pico-8 play session: hold ← + tap ❎, after a click and taps of 🅾, ❎, 🅾+❎, 🅾 in the second before t = 0

[t = 1 s] hold ← ~1s, tap ❎ ~2×
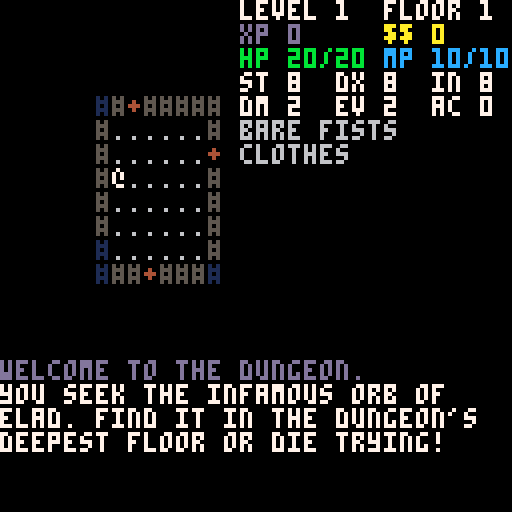

pico-8 cartridge
version 18
__lua__
--init
function _init()
 dirx={-1,1,0,0}
 diry={0,0,-1,1}
 start_game()
 music(0,2000)
end

function start_game()
 gameover=false
 g_t=0
 b_t=0
 debug={}
 ents={}

 player=make_ent(1,32,32)
 player.floor=1
 player.level=1
 player.vis_dist=7
 player.items={}
 player.weapon={}
 player.armor={}

 items={}
 lmap=make_lmap()
 
 messages={}
 post_msg("welcome to the dungeon.",13)
 post_msg("you seek the infamous orb of")
 post_msg("elad. find it in the dungeon's")
 post_msg("deepest floor or die trying!")

 menus={}
 menu(8,7,15,5,"",{"inventory","map"},1)
 do_menus=false
 select=1

 showmap=false
-- showdistmap=false

 cursx,cursy=7,7
 showcurs=false

 _upd=update_startmenu
 _drw=draw_startmenu
end

-->8
--update
function _update()
 g_t+=1
 if g_t>20 then
  b_t+=1
  g_t=0
 end
-- debug[1]=player.x..","..player.y
 _upd()
 if gameover then
  _upd=start_over
 end
end

function update_manual()
 for j=0,5 do
  if btnp(j) then
   select+=1
  end
 end
 if select>#manual then
  select=1
  _upd=update_startmenu
  _drw=draw_startmenu
 end
end

function update_startmenu()
 if btnp(2) then --up
  if select>1 then
   select-=1
  else
   select=2
  end
 end
 if btnp(3) then --down
  if select< 2 then
   select+=1
  else
   select=1
  end 
 end
 if btnp(5) then
  if select==1 then
   _upd=update_game
   _drw=draw_game
  elseif select==2 then
   select=1
   _upd=update_manual
   _drw=draw_manual
  end
 end

end

function start_over()
 if btnp(5) then
  start_game()
 end
end

function ai_turn()
 do_dist_map(player.x,player.y) 
 for e in all(ents) do
  if e != player and 
   dist(player.x,player.y,e.x,e.y)<=player.vis_dist+2 then
--    los(player.x,player.y,e.x,e.y) then
   do_ai(e)
  end
 end
 _upd=update_game
end

function do_ai(e)
 local dx,dy,lowest=0,0,99
 for j=1,4 do
  if dmap[e.x+dirx[j]][e.y+diry[j]].d <=lowest then
   lowest=dmap[e.x+dirx[j]][e.y+diry[j]].d
   dx,dy=dirx[j],diry[j]
  end
 end
 if lowest<99 then
  move_ent(e,dx,dy)
 end
end

function update_target()
 for j=0,3 do
  if btnp(j) then
   move_curs(dirx[j+1],diry[j+1])
  end
 end
 if btnp(4) then
  showcurs=false
  _upd=update_game
 end
 if btnp(5) then
  if player.mp>=player.weapon.z then
   player.mp-=player.weapon.z
   for e in all(ents) do
    if e.x==cursx+player.x-7 and
       e.y==cursy+player.y-7 and
       e != player then
     zap(player,e)
    end   
   end
   showcurs=false
   _upd=ai_turn
  end
 end
end

function move_curs(dx,dy)
 if los(player.x,player.y,(cursx+player.x-7+dx),(cursy+player.y-7+dy),"checkmobs") and
    dist(player.x,player.y,(cursx+player.x-7+dx),(cursy+player.y-7+dy)) <= player.vis_dist then
  cursx+=dx
  cursy+=dy
 end
end

function update_map()
 for j=0,3 do
  if btnp(j) then
   move_map(dirx[j+1],diry[j+1])
  end
 end
 if btnp(4) then
  showmap=false
  _upd=update_game
  do_menus=false
 end
end

function move_map(dx,dy)
 mx+=dx
 my+=dy
end

function update_menu()
 if btnp(2) then --up
  if select>1 then
   select-=1
  else
   select=#menus[#menus].o
  end
 end
 if btnp(3) then --down
  if select< #menus[#menus].o then
   select+=1
  else
   select=1
  end 
 end
 if btnp(4) then --cancel
  while #menus>1 do
   del(menus,menus[#menus])
  end
  do_menus=false
  _upd=update_game	
 end
 if btnp(5) then --selects:
  --select,main menu
  if menus[#menus].a==1 then
   if select == 1 then
    local ilist={}
    for i in all(player.items) do
     add(ilist,i.n)
    end
    menu(3,1,25,17,"",ilist,2)
   elseif select == 2 then
    showmap=true
    mx,my=player.x,player.y
     _upd=update_map
   end
  --select,inventory menu
  elseif menus[#menus].a==2 then
   if #player.items > 0 then
    s_item=select
    select=1
    
    local use_word="use"
    if player.items[s_item].t==")" or
       player.items[s_item].t=="/" then
     use_word="wield"
    elseif player.items[s_item].t=="[" then
     use_word="wear"
    elseif player.items[s_item].t=="!" then
     use_word="drink"  
    end
    menu(8,7,16,5,"",{use_word,"drop"},3)
   end
  --select,item menu
  elseif menus[#menus].a==3 then
   if select==1 and #player.items<14 then
    --use/equip stuff
    if player.items[s_item].t==")" or 
       player.items[s_item].t=="/" then
     player.weapon=player.items[s_item]
     post_msg("wielded the "..player.weapon.n)
    end
    if player.items[s_item].t=="[" then
     player.armor=player.items[s_item]
     post_msg("put on the "..player.armor.n)
    end
    if player.items[s_item].t=="!" then
     sfx(23)
     --healing potion
     if player.items[s_item].n=="health potion" then
      local heal=flr(player.hp_max*.67)
      player.hp+=heal
      if player.hp>=player.hp_max then
       player.hp=player.hp_max
      end
     end
     --magic potion
     if player.items[s_item].n=="magic potion" then
      local magic=flr(player.mp_max*.67)
      player.mp+=magic
      if player.mp>=player.mp_max then
       player.mp=player.mp_max
      end
     end

     post_msg("drank the "..player.items[s_item].n,player.items[s_item].c)
     del(player.items,player.items[s_item])
    end
   elseif select==2 then
    --drop item
    if player.items[s_item]==player.weapon then
     player.weapon={}
    end
    if player.items[s_item]==player.armor then
     player.armor={}
    end
    post_msg("dropped the "..player.items[s_item].n)
    del(player.items,player.items[s_item])
    sfx(24)
   end
   while #menus>1 do
    del(menus,menus[#menus])
   end
   do_menus=false
   _upd=update_game	
  end
 end
end

function update_game()
 do_vis_ents()
 do_vis_items()
 do_auto_pickup()
 check_level()
 check_stairs()
 get_input()
end

function check_stairs()
 if lmap[player.x][player.y].t==">" then
  player.floor+=1
  lmap=make_lmap(player.floor)  
  player.x,player.y=32,32
  post_msg("descended to floor "..player.floor,13)
 end
end

function check_level()
 if player.xp >= 2^(player.level+3) then
  level_up()
 end
end

function level_up()
 player.level+=1
 post_msg("reached level "..player.level.."!",11)
 for j=1,3 do
  local r=rnd(99)+1
  if r < 34 then
   player.st+=1
  elseif r < 67 then
   player.dx+=1
  else
   player.int+=1 
  end
 end
 player.hp_max+=flr(rnd(3)+1)
 player.mp_max+=flr(rnd(2)+1)
end

function do_auto_pickup()
 for i in all(items) do
  if i.x==player.x and i.y==player.y then
   if i.t=="$" then
    player.gold+=i.q
    post_msg("gained "..i.q.." gold")
    del(items,i)
    sfx(21)
   else
    if #player.items<14 then
     sfx(22)
     add(player.items,i)
     if is_vowel(i.n) then
      post_msg("got an "..i.n)
     else
      post_msg("got a "..i.n)
     end
     del(items,i)
    end
   end
  end
 end
end

function do_vis_ents()
 vis_ents={}
 for e in all(ents) do
  if los(player.x,player.y,e.x,e.y) and 
     dist(player.x,player.y,e.x,e.y) <=player.vis_dist and
     player != e then
   if not e.s then
    if intable({"a"},sub(e.n,1,1)) then
     post_msg("an "..e.n.." draws near!",14)
      else
     post_msg("a "..e.n.." draws near!",14)
    end
   end
    add(vis_ents,e)
   e.s=true
  end
 end
end

function do_vis_items()
 vis_items={}
 for i in all(items) do
  if los(player.x,player.y,i.x,i.y) and 
     dist(player.x,player.y,i.x,i.y) <=player.vis_dist and
     player != i then
   if not i.s then
    if i.q and i.q <= 1 then
     if is_vowel(i.n) then
      post_msg("found an "..i.n)
     else
      post_msg("found a "..i.n)
     end
    else
     post_msg("found "..i.q.." "..i.n)
    end
   end
   add(vis_items,i)
   i.s=true
  end
 end
end

function get_input()
 for j=0,3 do
  if btnp(j) then
   move_ent(player,dirx[j+1],diry[j+1])
   _upd=ai_turn
  end
 end
 if btnp(4) then
  select=1
  do_menus=true
  _upd=update_menu
 end
 if btnp(5) then
  if player.weapon.t=="/" and 
     player.mp>=player.weapon.z then
   cursx,cursy=7,7
   showcurs=true
   _upd=update_target
  end
 end
end 

function win_game()
 post_msg("power surges through you as you",12)
 post_msg("grasp the infamous orb of elad",12)
 post_msg("victory is yours!",11)
end
-->8
--draw
function _draw()
 cls()
 _drw()
 print_debug()
end

function draw_manual()
 color(select+10)
-- color(13)
 for j in all(manual[select]) do
  print(j)
 end
end

function draw_startmenu()
 cls()
 color(1)
 print("\n################################")
 color(11)
 print("    ___ ___  __  __     ____ ")
 print("    |  \\|__)/  \\/ _`|  ||__  ")
 print("    |__/|  \\\\__/\\__>\\__/|___ ")
 color(12)
 print("\n    old school dungeon crawl")
 color(1)
 print("\n################################")
 print("\n")
 color(7)
 print("          start game\n")
 print("          instructions\n")
 print("")
 print("\n")
 color(13)
 print("  copyleft 2019 dale w. morris  ")
 color(14)
 print("         dalesworld.ga")
 if b_t % 2==0 then
  drchr(9,11+(select-1)*2,">",7)
 end

end

function draw_game()
 draw_bg()
 draw_items()
 draw_ents()
 if showcurs then
  draw_curs(cursx,cursy)
 end
 draw_bottom()
 draw_sidebar()
 if do_menus then
  draw_menus()
 end
 if showmap then
  show_map()
 end
 if showdistmap then
  show_dist_map()
 end
end

function draw_curs(x,y)
 if b_t % 2==0 then
  drawline(7,7,x,y,6)
  rectfill(x*4,y*6,x*4+3,y*6+5,player.weapon.c)
 end
end

function drawline(x,y,x2,y2,c)
	dx=abs(x2-x)
	dy=abs(y2-y)
	if x<=x2 then sx=1 else sx=-1 end
	if y<=y2 then sy=1 else sy=-1 end
	if dx > dy then
		err=dx/2.0
		while x != x2 do
  rectfill(x*4,y*6,x*4+3,y*6+5,c)
			err-=dy
			if err < 0 then 
				y+=sy
				err+=dx
			end
			x+=sx		
		end
	else
		err=dy/2.0
		while y != y2 do 
   rectfill(x*4,y*6,x*4+3,y*6+5,c)
			err-=dx
			if err < 0 then
				x+=sx
				err+=dy
			end
			y+=sy
		end
	end
end

--function show_dist_map()
-- local dx=7-player.x
-- local dy=7-player.y
-- for j=0,14 do
--  for k=0,14 do
--   if j-dx >= 1 and k-dy >= 1 then     
--   	drchr(j,k,tostr(dmap[j-dx][k-dy].d),
--   	1)
--   end
--  end
-- end
---- draw_ents()
--end

function do_dist_map(ax,ay)
 local cand,step={},0
 dmap=blank_dist_map()
 add(cand,{x=ax,y=ay})
 dmap[ax][ay].d=0
 repeat  
  step+=1
  candnew={}
  for c in all(cand) do
   for d=1,4 do
    local dx=c.x+dirx[d]
    local dy=c.y+diry[d]
    if dmap[dx][dy].d==99 and is_walkable(dx,dy,"checkmobs") then
     dmap[dx][dy].d=step
     if is_inbounds(dx,dy) then    
      add(candnew,{x=dx,y=dy})
     end
    end
   end
  end
  cand=candnew
 until #cand==0
end

function blank_dist_map()
 local d={}
 for j=1,72 do
  add(d,{})
  for k=1,72 do
   add(d[j],{d=99})
    if is_walkable(j,k,"checkmobs") then 
     d[j][k].d=99 
   end
  end
 end
 return d
end

function show_map()
 cls()
 local dx=7-mx
 local dy=7-my
	for j=0,31 do
		for k=0,19 do
   if is_inbounds(j-dx,k-dy) then
--   if j-dx >= 1 and k-dy >= 1 then     
--uncomment this and comment out
--next line to put map in player mode
    if lmap[j-dx][k-dy].s==1 then
--if lmap[j-dx][k-dy].t then
    	drchr(j,k,lmap[j-dx][k-dy].t,
    	1)
    end
   end
		end
 end
end

function draw_menus()
 for m in all(menus) do
  draw_menu(m)
 end
end

function draw_menu(m)
 rectfill(m.x*4,m.y*6,(m.x+m.w)*4+3,(m.y+m.h)*6+5,0)
 for i=m.y,m.y+m.h do
   drchr(m.x,i,"|",7)
   drchr(m.x+m.w,i,"|",7)
 end
 for i=m.x,m.x+m.w do
   drchr(i,m.y,"-",7)
   drchr(i,m.y+m.h,"-",7)
 end
 if m.t != "" then
  cursor(m.x*4+8,m.y*6+6)
  print(m.t)
 end
 cursor(m.x*4+8,m.y*6+6)
 print("")
 for o in all(m.o) do 
  print("  "..o)
 end
 local dy
 if b_t % 2==0 and #m.o > 0 
  and m==menus[#menus] then
  drchr(m.x+3,m.y+2+(select-1),">",7)
 end
end

--★ lots to optimize here
function draw_sidebar()
 cursor(4*15,0)
 color(7)
 print("level "..player.level.."  floor "..player.floor)
 color(13)
 print("xp "..player.xp)
 cursor(4*24,1*6)
 color(10)
 print("$$ "..player.gold)
 cursor(4*15,2*6)
 color(hpcolor(player))
 print("hp "..player.hp.."/"..player.hp_max)
 cursor(4*24,2*6)
 color(mpcolor(player))
 print("mp "..player.mp.."/"..player.mp_max)
 color(7)
 cursor(4*15,3*6)
 print("st "..player.st)
 cursor(4*21,3*6)
 print("dx "..player.dx)
 cursor(4*27,3*6)
 print("in "..player.int)
 cursor(4*15,4*6)
 print("dm "..e_dmg(player)) 
 cursor(4*21,4*6)
 print("ev "..e_ev(player))
 cursor(4*27,4*6)
 print("ac "..e_ac(player))
 cursor(4*15,5*6)
 color(6)
 if player.weapon.n then
  if player.weapon.t=="/" then
   print(player.weapon.n.." [x]")
  else
   print(player.weapon.n) 
  end
 else
  print("bare fists")
 end
 if player.armor.n then
  print(player.armor.n)
 else
  print("clothes")
 end
 draw_enemy_info()
end

function draw_enemy_info()
 local starty=8
 local i=0
 for e in all(vis_ents) do
  if i <=13 then
   local cx=15
   if i >= 6 then
    cx=24
    starty=0
   end 
   drchr(cx,starty+i,"*",hpcolor(e))
   drchr(cx+1,starty+i,e.n,e.c)
--   drchr(cx+1,starty+i,e.t,e.c)   
   i+=1
  end
 end
end

function draw_bottom()
 cursor(0,6*15)
 for i in all(messages) do
  color(i.c)
  print(i.t)
 end
end

function print_debug()
 for j=1,#debug do
  cursor(0,j*6)
  color(8)
  print(debug[j])
 end
end

function draw_ents()
 for e in all(ents) do
  draw_ent(e)
 end
end

function draw_items()
 for i in all(items) do
  draw_ent(i)
 end
end

function draw_ent(e)
 local dx=7-player.x
 local dy=7-player.y
 if los(player.x,player.y,e.x,e.y) or e==player then
  if e.x+dx <=21 and e.y+dy <= 19 then
   if dist(player.x,player.y,e.x,e.y) <=player.vis_dist then
    drchr(e.x+dx,e.y+dy,e.t,e.c)
   end
  end
 end
end

function draw_bg()
 local dx=7-player.x
 local dy=7-player.y
	for j=0,14 do
		for k=0,14 do
   if j-dx >= 1 and k-dy >= 1 then
    if dist(player.x,player.y,j-dx,k-dy) <=player.vis_dist and los(player.x,player.y,j-dx,k-dy) then
     	drchr(j,k,lmap[j-dx][k-dy].t,
     	lmap[j-dx][k-dy].c)
      lmap[j-dx][k-dy].s=1
    else
     if lmap[j-dx][k-dy].s==1 then
     	drchr(j,k,lmap[j-dx][k-dy].t,
     	1)
     end
    end
   end
		end
 end
end

function hpcolor(e)
 local d=e.hp/e.hp_max
 if d>= .67 then
  return 11
 elseif d>= .34 then
  return 10
 else
  return 8
 end 
end

function mpcolor(e)
 local d=e.mp/e.mp_max
 if d>= .67 then
  return 12
 elseif d>= .34 then
  return 13
 else
  return 14
 end 
end

function drchr(x,y,t,c)
 color(0)
 rectfill(x*4,y*6,x*4*#t+3,y*6+5)
 print(t,x*4,y*6,c)
end
-->8
--level map
--map tiles
bgts={".","#","+",">","0"}
bgcs={ 6  ,5 , 4 , 13,12}
bgws={ 1  ,0 , 0 ,  1,0}

--room vars
min_room_size=4
max_room_size=8
max_rooms=32

--placement vars
item_rate=67
is_gold_rate=42
monster_rate=42

function bgtile(t)
 local bgt={}
 bgt.t,bgt.c,bgt.w=bgts[t],bgcs[t],bgws[t]
 return bgt
end

function trig_bump(e,x,y)
 for j in all(ents) do
  if j.x==x and j.y==y then
   melee(e,j)
  end
 end 
 if lmap[x][y].t=="+" then
  lmap[x][y]=bgtile(1)
  sfx(17)
 end
 if lmap[x][y].t=="0" then
  player.x,player.y=x,y
  win_game()
 end
end

function room(x,y,w,h)
 local r={}
 r.x,r.y,r.w,r.h=x,y,w,h
 r.x2=x+w
 r.y2=y+h
 r.cx=flr((r.x+r.x2)/2)
 r.cy=flr((r.y+r.y2)/2)
 return r
end

function dig_room(r,l)
 for j=r.x+1,r.x2 do
  for k=r.y+1,r.y2 do
   if is_inbounds(j,k) then
    l[j][k]=bgtile(1)
   end
  end
 end
end

function add_door(r)
 local z=flr(rnd(4))
 if z==0 then
  x=r.x
  y=flr(rnd(r.h-1))+r.y+1
 elseif z==1 then
  x=r.x2+1 
  y=flr(rnd(r.h-1))+r.y+1  
 elseif z==2 then
  y=r.y
  x=flr(rnd(r.w-1))+r.x+1  
 else 
  y=r.y2+1
  x=flr(rnd(r.w-1))+r.x+1  
 end
 if is_inbounds(x,y) then
  return {x=x,y=y,z=z}
 end
end

function add_room(d)
 local x=0
 local y=0
 local h=flr(rnd(max_room_size-min_room_size)+min_room_size)
 local w=flr(rnd(max_room_size-min_room_size)+min_room_size) 
 if d.z==0 then
  x=d.x-w-1
  y=d.y-flr(h/2)
 elseif d.z==1 then
  x=d.x
  y=d.y-flr(h/2)
 elseif d.z==2 then
  x=d.x-flr(w/2)
  y=d.y-h-1
 else
  x=d.x-flr(w/2)
  y=d.y
 end
 return room(x,y,w,h)
end

function put_door(x,y,l)
 l[x][y]=bgtile(3)
end

function intersect(r1,r2)
 if r1.x<=r2.x2 and r1.x2>=r2.x and
    r1.y<=r2.y2 and r1.y2>=r2.y then
  return true
 else 
  return false
 end
end

function make_lmap()
--create the cells
 local l = {}
 for j=1,72 do
  add(l,{})
  for k=1,72 do
   add(l[j],bgtile(1))
   if k>=1 and k<=64 or j==1 or j==64 then
    l[j][k]=bgtile(2)
   end
  end
 end
--carve out the rooms
 rooms={}
 rooms[1]=room(29,29,6,6)
 
 for j=1,max_rooms do
  local q=false
  local n=flr(rnd(#rooms)+1)
  new_door=add_door(rooms[n])
  if new_door then
   new_room=add_room(new_door)
   for r in all(rooms) do
    if intersect(r,new_room) or hit_wall(new_room) then
     q=true   
    end
   end
   if not q then
    put_door(new_door.x,new_door.y,l)
    add(rooms,new_room)
   end
  end
 end  

 for r in all(rooms) do
  dig_room(r,l)
 end
--place down stairs floor 1-8
 lx,ly=rooms[#rooms].cx,rooms[#rooms].cy
 if player.floor<9 then
  l[lx][ly]=bgtile(4)
 else
--place the orb of elad
  l[lx][ly]=bgtile(5)
 end
--place items
 for r in all(rooms) do
  if r != rooms[1] then
   local cands={}
   if rnd(100)<item_rate then
    if rnd(100)<is_gold_rate then
     item(1,flr(rnd(r.w-1))+r.x+1,flr(rnd(r.h-1))+r.y+1,flr(rnd(player.floor*3)+1))
    else
     local inum=pick_inum()
      item(inum,flr(rnd(r.w-1))+r.x+1,flr(rnd(r.h-1))+r.y+1)
    end
 --  local roll=flr(rnd(6)+1)
 --   item(roll,flr(rnd(r.w-2))+r.x+2,flr(rnd(r.h-2))+r.y+2)
   end
  end
 end
--place monsters
 for r in all(rooms) do
  if r != rooms[1] then
   local enum=pick_enum()
    for j=1,qtys[enum] do
     if rnd(100) < monster_rate then
      make_ent(enum,flr(rnd(r.w-2))+r.x+2,flr(rnd(r.h-2))+r.y+2)   
     end
    end
  end
 end
--------
 return l
end

function pick_inum()
 local cands={}
 for j=2,#inames do
  if ifloors[j][1]<=player.floor and
     ifloors[j][2]>=player.floor then
   add(cands,j)
  end    
 end
 return cands[flr(rnd(#cands)+1)]
end

function hit_wall(r)
 if is_inbounds(r.x,r.y) and
    is_inbounds(r.x,r.y2) and
    is_inbounds(r.x2,r.y) and
    is_inbounds(r.x2,r.y2) then
  return false
 else
  return true
 end
end

function pick_enum()
 return player.floor*2+flr(rnd(2))
end
-->8
--entities
 names={"player","ant","bat","rat","imp","jackal","kobald","goblin","orc","snake","troll","phantom","zombie","mummy","vampire","wraith","lich","dragon","hydra"}
 tiles={ "@",    "a"  , "b" , "r" , "i" ,  "j"   ,  "k"   ,  "g"   , "o" ,  "s"  ,  "t"  ,   "p"   ,   "z"  ,  "m"  ,   "v"   ,   "w"  , "l"  ,  "d"   ,  "h"  }
 colors={ 7 ,     2   ,  13 ,  4  ,  8  ,   9    ,   12   ,   3    ,  6  ,   11  ,    5  ,    6    ,    7   ,   15  ,    8    ,    5   ,  7   ,   14   ,   8   }
 hps={    20,     3   ,  3  ,  6  ,  6  ,   9    ,   9    ,   12   ,  12 ,   15  ,    15 ,    18   ,    18  ,   21  ,    21   ,    24  ,  24  ,   27   ,   30  }
 mps={    10,     0   ,  0  ,  0  ,  0  ,   0    ,   0    ,   0    ,  0  ,   0   ,    0  ,    0    ,    0   ,   0   ,    0    ,    0   ,  0   ,   0    ,   0   }  
 xps={     0,     1   ,  2  ,  3  ,  4  ,   5    ,   6    ,   7    ,  8  ,   9   ,    10 ,    11   ,    12  ,   13  ,    14   ,    15  ,  16  ,   17   ,   18  }
 golds={   0,     0   ,  0  ,  0  ,  0  ,   0    ,   3    ,   5    ,  6  ,   0   ,    9  ,    0    ,    0   ,   0   ,    0    ,    0   ,  0   ,   24   ,   0   }
 sts={     8,     6   ,  6  ,  6  ,  6  ,   9    ,   6    ,   9    ,  9  ,   9   ,    12 ,    12   ,    15  ,   15  ,    15   ,    15  ,  18  ,   21   ,   21  } 
 dxs={     8,     6   ,  6  ,  6  ,  9  ,   9    ,   9    ,   12   ,  12 ,   15  ,    12 ,    15   ,    9   ,   12  ,    15   ,    18  ,  15  ,   15   ,   21  } 
 ins={     8,     1   ,  2  ,  2  ,  4  ,   3    ,   6    ,   8    ,  8  ,   4   ,    6  ,    6    ,    4   ,   5   ,    12   ,    12  ,  12  ,   12   ,   4   }  
 evs={     0,     1   ,  2  ,  1  ,  2  ,   1    ,   2    ,   2    ,  3  ,   3   ,    1  ,    4    ,    1   ,   3   ,    3    ,    4   ,  3   ,   3    ,   4   }  
 acs={     0,     0   ,  0  ,  1  ,  1  ,   1    ,   2    ,   2    ,  2  ,   3   ,    3  ,    0    ,    1   ,   1   ,    2    ,    3   ,  4   ,   5    ,   4   }  
 floors={  0,     1   ,  1  ,  2  ,  2  ,   3    ,   3    ,   4    ,  4  ,   5   ,    5  ,    6    ,    6   ,   7   ,    7    ,    8   ,  8   ,   9    ,   9   }   
 qtys={    1,     3   ,  2  ,  2  ,  2  ,   3    ,   2    ,   3    ,  2  ,   1   ,    1  ,    2    ,    3   ,   2   ,    2    ,    2   ,  2   ,   1    ,   1   }

--effective dx  
function e_dx(e)
 if e==player then
  return player.dx
 else
  return e.dx
 end
end
--effective ev
function e_ev(e)
 if e==player then
  if e.armor.n then
   return max(flr(player.dx/3+e.armor.ev),1)
  else
   return max(flr(player.dx/3),1)
  end
 else
  return e.ev
 end
end
--effective dm
function e_dmg(e)
 if e.weapon.n then
  return flr(e.st/3+e.weapon.d)
 else
  return flr(e.st/3)
 end
end
--effective ac
function e_ac(e)
 if e.armor.t then
  return e.armor.ac+e.ac
 else
  return e.ac
 end
end

function kill_ent(e)
 if e==player then
  post_msg("you are dead",8)
  post_msg("press [x] to continue")  
  gameover=true
 else
  post_msg("the "..e.n.." is slain",13)
  player.xp+=e.xp
  if e.gold>=1 then
   item(1,e.x,e.y,flr(rnd(e.gold)+1))
  end
  del(ents,e)
 end
end

function melee(atk,dfn)
 --max damage ever should be 99
 local to_hit=e_dx(atk)-e_ev(dfn)
 local dmg=flr(rnd(e_dmg(atk))+1)
 dmg-=e_ac(dfn)
 local roll=flr(rnd(e_dx(atk)))+1
 if roll < to_hit and dmg>=1 then
  dfn.hp-=dmg
  if atk==player then
   post_msg("hit the "..dfn.n.." for "..dmg.." damage",13)
   sfx(20)
  else
   post_msg("the "..atk.n.." hits for "..dmg.." damage",14)
   sfx(19)
  end
  if dfn.hp <= 0 then
   kill_ent(dfn)
  end
 else
  if atk==player then
   post_msg("missed the "..dfn.n)
  else
   post_msg("the "..atk.n.." misses")
  end
 end
end

function zap(atk,dfn)
 local dmg=flr(rnd((atk.int/3))+1)
 dfn.hp-=dmg
 if atk==player then
  post_msg("zapped the "..dfn.n.." for "..dmg.." damage",13)
 end
 if dfn.hp <= 0 then
  kill_ent(dfn)
 end
 showcurs=false
 _upd=ai_turn  
end

function make_ent(t,_x,_y)
 local e={x=_x,y=_y}
 e.t=tiles[t]
 e.c=colors[t]
 e.n=names[t]
 e.hp,e.hp_max=hps[t],hps[t]
 e.mp,e.mp_max=mps[t],mps[t]
 e.xp=xps[t]
 e.s=false
 e.xps,e.gold=xps[t],golds[t]
 e.st,e.dx,e.int=sts[t],dxs[t],ins[t]
 e.ev,e.ac=evs[t],acs[t]
 e.f,e.q=floors[t],qtys[t] --floor for monsters
 e.weapon={}
 e.armor={}
 add(ents,e)
 return e
end

function move_ent(e,dx,dy)
 if is_walkable(e.x+dx,e.y+dy,"checkmobs")
  and is_inbounds(e.x+dx,e.y+dy) then
  e.x+=dx
  e.y+=dy
  sfx(16)
 else
  trig_bump(e,e.x+dx,e.y+dy)
 end
end

-->8
--items
inames= {"gold","wooden club","bronze knife","iron knife","bronze sword","iron sword","leather armor","bronze mail","iron mail","bronze plate","iron plate","health potion","magic potion","fire wand"}
itiles= {  "$" ,     ")"     ,     ")"      ,    ")"     ,     ")"      ,    ")"     ,      "["      ,    "["      ,    "["    ,     "["      ,    "["     ,       "!"     ,     "!"      ,     "/"   }
icolors={   10 ,      4      ,      9       ,     6      ,      9       ,     6      ,      4        ,     9       ,     6     ,      9       ,     6      ,       11      ,     12       ,      8    }
idmgs=  {   0  ,      1      ,      2       ,     3      ,      4       ,     5      ,      0        ,     0       ,     0     ,      0       ,     0      ,       0       ,     0        ,      1    }
iacs=   {   0  ,      0      ,      0       ,     0      ,      0       ,     0      ,      1        ,     2       ,     3     ,      4       ,     5      ,       0       ,     0        ,      0    }
ievs=   {   0  ,      0      ,      0       ,     0      ,      0       ,     0      ,     -1        ,    -2       ,    -2     ,     -3       ,    -3      ,       0       ,     0        ,      0    }
izaps=  {   0  ,      0      ,      0       ,     0      ,      0       ,     0      ,      0        ,     0       ,     0     ,      0       ,     0      ,       0       ,     0        ,      1    } 
ifloors={{1,10},    {1,5}    ,    {2,6}     ,   {3,7}    ,    {4,8}     ,   {5,9}    ,    {1,5}      ,   {2,6}     ,   {3,7}   ,    {4,8}     ,   {5,9}    ,     {1,9}     ,   {2,9}      ,    {2,8}  }

-- 123456789
-- ***** 
--  *****
--   *****
--    *****
--     *****

function item(t,x,y,q)
 local i={}
 if q then i.q=q else i.q=1 end
 i.n=inames[t]
 i.c=icolors[t]
 i.t=itiles[t]
 i.d=idmgs[t]
 i.ac=iacs[t]
 i.ev=ievs[t]
 i.z=izaps[t]
 i.f=ifloors[t]
 i.x,i.y=x,y
 i.s=false
 add(items,i)
 return i
end


-->8
--utility

--creates a new menu screen
--t=intro text string
--o=options table of strings
--a=action number for x btn
function menu(x,y,w,h,t,o,a)
 local m={}
 m.x,m.y,m.w,m.h,m.t,m.o,m.a=
  x,y,w,h,t,o,a
 add(menus,m)
end

function is_vowel(s)
 c=sub(s,1,1)
 if intable({"a","e","i","o","u"},c) then
  return true
 else
  return false
 end
end

function intable(tab,elem)
 for j in all(tab) do
  if j==elem then
   return true
  else
   return false
  end
 end
end

function post_msg(t,c)
 local m={}
 if not c then
  m.c=7
 else
  m.c=c
 end
 m.t=t
 if #messages>=5 then
  del(messages,messages[1])
 end
 add(messages,m)
end

function is_inbounds(x,y)
 if x>1 and x<64 and y>1 and y<64 then
  return true
 else
  return false
 end
end

function is_walkable(x,y,mode)
 for e in all(ents) do
  if mode=="checkmobs" then
   if e.x==x and e.y==y then
    return false
   end
  end
 end
 return lmap[x][y].w == 1 
end

function dist(fx,fy,tx,ty)
 local dx,dy=fx-tx,fy-ty
 return sqrt(dx*dx+dy*dy)
end

function los(x1,y1,x2,y2,mode)
 local frst,sx,sy,_dx,_dy=true
 if dist(x1,y1,x2,y2)==1 then return true end
 if x1<x2 then
  sx=1
  dx=x2-x1
 else
  sx=-1
  dx=x1-x2
 end
 if y1<y2 then
  sy=1
  dy=y2-y1
 else
  sy=-1
  dy=y1-y2
 end  
 local err,e2 = dx-dy,nil
 while not(x1==x2 and y1==y2) do
  if not frst and not is_walkable(x1,y1,mode) then 
   return false 
  end
  frst=false
  e2=err+err
  if e2>-dy then
   err=err-dy
   x1=x1+sx
  end
  if e2<dx then
   err=err+dx
   y1=y1+sy
  end   
 end
 return true
end
-->8
--manual+notes

manual={{"1 intro",
" drogue is a minimalistic rogue-",
"like in the style of old-school",
"text-based displays. it uses a",
"32x20 grid of characters to rep-",
"resent all of the walls, floors,",
"monsters, stairs and treasure in",
"a nine floor dungeon. on the 9th",
"floor lies the orb of elad, the",
"ultimate object of your quest.",
"only by retrieving the orb on",
"the final floor can you claim",
"victory.",
"",
"2 stats",
" there are stats in the game",
"that define the player charact-",
"er's abilities. level is a rough",
"measure of all-around \"power\" of",
"a character. at each level hp,"},
{"mp, st, dx and in stats are all",
"raised. level is raised by xp",
"increase. xp is obtained by the",
"killing of monsters. hp measures",
"health, when it reaches 0 you",
"die and the game is over. mp",
"is the ability to cast spells",
"with wands, when it reaches 0",
"you cannot cast. st helps melee",
"damage, dx helps accuracy and",
"dodging, in helps casting. dm is",
"max melee damange, ev is ability",
"to dodge, ac is your capacity to",
"block damage.",
"",
"3 items",
" the items sprinkled throughout",
"the dungeon are classified as",
"armor, weapon, potion and wand.",
"armors boost ac, weapons boost"},
{"dm, potions restore hp or mp,", 
"and wands allow the casting of",
"spells. only one weapon and one",
"armor may be equiped at any",
"given time. gold can be spent",
"at any stores which appear, and",
"unspent gold is worth points",
"when the dungeon run is scored.",
"dropped items are gone forever,",
"so be careful.",
"",
"4 monsters",
" each monster's tile is a letter",
"of the alphabet. each lower",
"floor contains bigger, meaner", 
"and more evil inhabitants.  the",
"monster list on the right shows",
"each ones current hp color:",
"green for healthy, yellow for",
"wounded and red for critical."},
{"",
"5 exploration",
" when you start out, any tiles",
"you haven't yet seen are invis-",
"ible. once you have seen a tile",
"it is added to the game map,",
"which can be accessed on the",
"main menu.",
"",
"6 controls",
" on the main screen, the arrows", 
"move, [o] opens the menu, and",
"[x] aims your wand if you have",
"one. within menus and targeting",
"screens [o] cancels and [x]",
"selects.",
"",
"happy crawling!"}}

--xp table
--
-- new
--level- -xp- ==2^(old_l+3)
--  2     16    
--  3     32    
--  4     64
--  5     128
--  6     256
--  7     512
--  8     1024  
--  9     2048

---item types---
-- gold
-- weapon
-- armor
-- potion
-- wand

--weapons--   [+dmg] c
--wooden club   +1   4
--bronze knife  +2   9
--iron knife    +3   6
--bronze sword  +4   9
--iron sword    +5   6

--armors--    [+ac,-ev] c
--leather armor +1 -1   4
--bronze mail   +2 -2   9
--iron mail     +3 -2   6
--bronze plate  +4 -3   9
--iron plate    +5 -3   6

--potions
--health potion hp += .67*max_hp
--magic potion  mp += .67*max_mp

--wands     mp effect
--fire wand  1 flr(in/3) dmg

--monster table
    --      #  f  c
--a ant     1  1  2  
--b bat     2  1  1  
--r rat     3  2  4  
--i imp     4  2  8  
--j jackal  5  3  9  
--k kobold  6  3  12 
--g goblin  7  4  3
--o orc     8  4  6
--s snake   9  5  11
--t troll   10 5  5
--p phantom 11 6  6
--z zombie  12 6  7
--m mummy   13 7  15
--v vampire 14 7  8
--w wraith  15 8  5
--l lich    16 8  7
--d dragon  17 10 14
--h hydra   28 10 8

--credit to
--krystman
--dcss team
--rogue
--http://roguebasin.roguelikedevelopment.org/index.php?title=dungeon-building_algorithm
--https://github.com/lvictorino/pico8/blob/master/bresenham.p8
__gfx__
00000000000000000000000000000000000000000000000000000000000000000000000000000000000000000000000000000000000000000000000000000000
00000000000000000000000000000000000000000000000000000000000000000000000000000000000000000000000000000000000000000000000000000000
00700700000000000000000000000000000000000000000000000000000000000000000000000000000000000000000000000000000000000000000000000000
00077000000000000000000000000000000000000000000000000000000000000000000000000000000000000000000000000000000000000000000000000000
00077000000000000000000000000000000000000000000000000000000000000000000000000000000000000000000000000000000000000000000000000000
00700700000000000000000000000000000000000000000000000000000000000000000000000000000000000000000000000000000000000000000000000000
00000000000000000000000000000000000000000000000000000000000000000000000000000000000000000000000000000000000000000000000000000000
00000000000000000000000000000000000000000000000000000000000000000000000000000000000000000000000000000000000000000000000000000000
00000000000000000000000000000000000000000000000000000000000000000000000000000000000000000000000000000000000000000000000000000000
00000000000000000000000000000000000000000000000000000000000000000000000000000000000000000000000000000000000000000000000000000000
00000000000000000000000000000000000000000000000000000000000000000000000000000000000000000000000000000000000000000000000000000000
00000000000000000000000000000000000000000000000000000000000000000000000000000000000000000000000000000000000000000000000000000000
00000000000000000000000000000000000000000000000000000000000000000000000000000000000000000000000000000000000000000000000000000000
00000000000000000000000000000000000000000000000000000000000000000000000000000000000000000000000000000000000000000000000000000000
00000000000000000000000000000000000000000000000000000000000000000000000000000000000000000000000000000000000000000000000000000000
00000000000000000000000000000000000000000000000000000000000000000000000000000000000000000000000000000000000000000000000000000000
00000000000000000000000000000000000000000000000000000000000000000000000000000000000000000000000000000000000000000000000000000000
00000000000000000000000000000000000000000000000000000000000000000000000000000000000000000000000000000000000000000000000000000000
00000000000000000000000000000000000000000000000000000000000000000000000000000000000000000000000000000000000000000000000000000000
00000000000000000000000000000000000000000000000000000000000000000000000000000000000000000000000000000000000000000000000000000000
00000000000000000000000000000000000000000000000000000000000000000000000000000000000000000000000000000000000000000000000000000000
00000000000000000000000000000000000000000000000000000000000000000000000000000000000000000000000000000000000000000000000000000000
00000000000000000000000000000000000000000000000000000000000000000000000000000000000000000000000000000000000000000000000000000000
00000000000000000000000000000000000000000000000000000000000000000000000000000000000000000000000000000000000000000000000000000000
00000000000000000000000000000000000000000000000000000000000000000000000000000000000000000000000000000000000000000000000000000000
00000000000000000000000000000000000000000000000000000000000000000000000000000000000000000000000000000000000000000000000000000000
00000000000000000000000000000000000000000000000000000000000000000000000000000000000000000000000000000000000000000000000000000000
00000000000000000000000000000000000000000000000000000000000000000000000000000000000000000000000000000000000000000000000000000000
00000000000000000000000000000000000000000000000000000000000000000000000000000000000000000000000000000000000000000000000000000000
00000000000000000000000000000000000000000000000000000000000000000000000000000000000000000000000000000000000000000000000000000000
00000000000000000000000000000000000000000000000000000000000000000000000000000000000000000000000000000000000000000000000000000000
00000000000000000000000000000000000000000000000000000000000000000000000000000000000000000000000000000000000000000000000000000000
00000000000000000000000000000000000000000000000000000000000000000000000000000000000000000000000000000000000000000000000000000000
00000000000000000000000000000000000000000000000000000000000000000000000000000000000000000000000000000000000000000000000000000000
00000000000000000000000000000000000000000000000000000000000000000000000000000000000000000000000000000000000000000000000000000000
00000000000000000000000000000000000000000000000000000000000000000000000000000000000000000000000000000000000000000000000000000000
00000000000000000000000000000000000000000000000000000000000000000000000000000000000000000000000000000000000000000000000000000000
00000000000000000000000000000000000000000000000000000000000000000000000000000000000000000000000000000000000000000000000000000000
00000000000000000000000000000000000000000000000000000000000000000000000000000000000000000000000000000000000000000000000000000000
00000000000000000000000000000000000000000000000000000000000000000000000000000000000000000000000000000000000000000000000000000000
00000000000000000000000000000000000000000000000000000000000000000000000000000000000000000000000000000000000000000000000000000000
00000000000000000000000000000000000000000000000000000000000000000000000000000000000000000000000000000000000000000000000000000000
00000000000000000000000000000000000000000000000000000000000000000000000000000000000000000000000000000000000000000000000000000000
00000000000000000000000000000000000000000000000000000000000000000000000000000000000000000000000000000000000000000000000000000000
00000000000000000000000000000000000000000000000000000000000000000000000000000000000000000000000000000000000000000000000000000000
00000000000000000000000000000000000000000000000000000000000000000000000000000000000000000000000000000000000000000000000000000000
00000000000000000000000000000000000000000000000000000000000000000000000000000000000000000000000000000000000000000000000000000000
00000000000000000000000000000000000000000000000000000000000000000000000000000000000000000000000000000000000000000000000000000000
00000000000000000000000000000000000000000000000000000000000000000000000000000000000000000000000000000000000000000000000000000000
00000000000000000000000000000000000000000000000000000000000000000000000000000000000000000000000000000000000000000000000000000000
00000000000000000000000000000000000000000000000000000000000000000000000000000000000000000000000000000000000000000000000000000000
00000000000000000000000000000000000000000000000000000000000000000000000000000000000000000000000000000000000000000000000000000000
00000000000000000000000000000000000000000000000000000000000000000000000000000000000000000000000000000000000000000000000000000000
00000000000000000000000000000000000000000000000000000000000000000000000000000000000000000000000000000000000000000000000000000000
00000000000000000000000000000000000000000000000000000000000000000000000000000000000000000000000000000000000000000000000000000000
00000000000000000000000000000000000000000000000000000000000000000000000000000000000000000000000000000000000000000000000000000000
00000000000000000000000000000000000000000000000000000000000000000000000000000000000000000000000000000000000000000000000000000000
00000000000000000000000000000000000000000000000000000000000000000000000000000000000000000000000000000000000000000000000000000000
00000000000000000000000000000000000000000000000000000000000000000000000000000000000000000000000000000000000000000000000000000000
00000000000000000000000000000000000000000000000000000000000000000000000000000000000000000000000000000000000000000000000000000000
00000000000000000000000000000000000000000000000000000000000000000000000000000000000000000000000000000000000000000000000000000000
00000000000000000000000000000000000000000000000000000000000000000000000000000000000000000000000000000000000000000000000000000000
00000000000000000000000000000000000000000000000000000000000000000000000000000000000000000000000000000000000000000000000000000000
00000000000000000000000000000000000000000000000000000000000000000000000000000000000000000000000000000000000000000000000000000000
00000000000000000000000000000000000000000000000000000000000000000000000000000000000000000000000000000000000000000000000000000000
00000000000000000000000000000000000000000000000000000000000000000000000000000000000000000000000000000000000000000000000000000000
00000000000000000000000000000000000000000000000000000000000000000000000000000000000000000000000000000000000000000000000000000000
00000000000000000000000000000000000000000000000000000000000000000000000000000000000000000000000000000000000000000000000000000000
00000000000000000000000000000000000000000000000000000000000000000000000000000000000000000000000000000000000000000000000000000000
00000000000000000000000000000000000000000000000000000000000000000000000000000000000000000000000000000000000000000000000000000000
00000000000000000000000000000000000000000000000000000000000000000000000000000000000000000000000000000000000000000000000000000000
00000000000000000000000000000000000000000000000000000000000000000000000000000000000000000000000000000000000000000000000000000000
00000000000000000000000000000000000000000000000000000000000000000000000000000000000000000000000000000000000000000000000000000000
00000000000000000000000000000000000000000000000000000000000000000000000000000000000000000000000000000000000000000000000000000000
00000000000000000000000000000000000000000000000000000000000000000000000000000000000000000000000000000000000000000000000000000000
00000000000000000000000000000000000000000000000000000000000000000000000000000000000000000000000000000000000000000000000000000000
00000000000000000000000000000000000000000000000000000000000000000000000000000000000000000000000000000000000000000000000000000000
00000000000000000000000000000000000000000000000000000000000000000000000000000000000000000000000000000000000000000000000000000000
00000000000000000000000000000000000000000000000000000000000000000000000000000000000000000000000000000000000000000000000000000000
00000000000000000000000000000000000000000000000000000000000000000000000000000000000000000000000000000000000000000000000000000000
00000000000000000000000000000000000000000000000000000000000000000000000000000000000000000000000000000000000000000000000000000000
00000000000000000000000000000000000000000000000000000000000000000000000000000000000000000000000000000000000000000000000000000000
00000000000000000000000000000000000000000000000000000000000000000000000000000000000000000000000000000000000000000000000000000000
00000000000000000000000000000000000000000000000000000000000000000000000000000000000000000000000000000000000000000000000000000000
00000000000000000000000000000000000000000000000000000000000000000000000000000000000000000000000000000000000000000000000000000000
00000000000000000000000000000000000000000000000000000000000000000000000000000000000000000000000000000000000000000000000000000000
00000000000000000000000000000000000000000000000000000000000000000000000000000000000000000000000000000000000000000000000000000000
00000000000000000000000000000000000000000000000000000000000000000000000000000000000000000000000000000000000000000000000000000000
00000000000000000000000000000000000000000000000000000000000000000000000000000000000000000000000000000000000000000000000000000000
00000000000000000000000000000000000000000000000000000000000000000000000000000000000000000000000000000000000000000000000000000000
00000000000000000000000000000000000000000000000000000000000000000000000000000000000000000000000000000000000000000000000000000000
00000000000000000000000000000000000000000000000000000000000000000000000000000000000000000000000000000000000000000000000000000000
00000000000000000000000000000000000000000000000000000000000000000000000000000000000000000000000000000000000000000000000000000000
00000000000000000000000000000000000000000000000000000000000000000000000000000000000000000000000000000000000000000000000000000000
00000000000000000000000000000000000000000000000000000000000000000000000000000000000000000000000000000000000000000000000000000000
00000000000000000000000000000000000000000000000000000000000000000000000000000000000000000000000000000000000000000000000000000000
00000000000000000000000000000000000000000000000000000000000000000000000000000000000000000000000000000000000000000000000000000000
00000000000000000000000000000000000000000000000000000000000000000000000000000000000000000000000000000000000000000000000000000000
00000000000000000000000000000000000000000000000000000000000000000000000000000000000000000000000000000000000000000000000000000000
00000000000000000000000000000000000000000000000000000000000000000000000000000000000000000000000000000000000000000000000000000000
00000000000000000000000000000000000000000000000000000000000000000000000000000000000000000000000000000000000000000000000000000000
00000000000000000000000000000000000000000000000000000000000000000000000000000000000000000000000000000000000000000000000000000000
00000000000000000000000000000000000000000000000000000000000000000000000000000000000000000000000000000000000000000000000000000000
00000000000000000000000000000000000000000000000000000000000000000000000000000000000000000000000000000000000000000000000000000000
00000000000000000000000000000000000000000000000000000000000000000000000000000000000000000000000000000000000000000000000000000000
00000000000000000000000000000000000000000000000000000000000000000000000000000000000000000000000000000000000000000000000000000000
00000000000000000000000000000000000000000000000000000000000000000000000000000000000000000000000000000000000000000000000000000000
00000000000000000000000000000000000000000000000000000000000000000000000000000000000000000000000000000000000000000000000000000000
00000000000000000000000000000000000000000000000000000000000000000000000000000000000000000000000000000000000000000000000000000000
00000000000000000000000000000000000000000000000000000000000000000000000000000000000000000000000000000000000000000000000000000000
00000000000000000000000000000000000000000000000000000000000000000000000000000000000000000000000000000000000000000000000000000000
00000000000000000000000000000000000000000000000000000000000000000000000000000000000000000000000000000000000000000000000000000000
00000000000000000000000000000000000000000000000000000000000000000000000000000000000000000000000000000000000000000000000000000000
00000000000000000000000000000000000000000000000000000000000000000000000000000000000000000000000000000000000000000000000000000000
00000000000000000000000000000000000000000000000000000000000000000000000000000000000000000000000000000000000000000000000000000000
00000000000000000000000000000000000000000000000000000000000000000000000000000000000000000000000000000000000000000000000000000000
00000000000000000000000000000000000000000000000000000000000000000000000000000000000000000000000000000000000000000000000000000000
00000000000000000000000000000000000000000000000000000000000000000000000000000000000000000000000000000000000000000000000000000000
00000000000000000000000000000000000000000000000000000000000000000000000000000000000000000000000000000000000000000000000000000000
00000000000000000000000000000000000000000000000000000000000000000000000000000000000000000000000000000000000000000000000000000000
00000000000000000000000000000000000000000000000000000000000000000000000000000000000000000000000000000000000000000000000000000000
00000000000000000000000000000000000000000000000000000000000000000000000000000000000000000000000000000000000000000000000000000000
00000000000000000000000000000000000000000000000000000000000000000000000000000000000000000000000000000000000000000000000000000000
00000000000000000000000000000000000000000000000000000000000000000000000000000000000000000000000000000000000000000000000000000000
00000000000000000000000000000000000000000000000000000000000000000000000000000000000000000000000000000000000000000000000000000000
00000000000000000000000000000000000000000000000000000000000000000000000000000000000000000000000000000000000000000000000000000000
00000000000000000000000000000000000000000000000000000000000000000000000000000000000000000000000000000000000000000000000000000000
00000000000000000000000000000000000000000000000000000000000000000000000000000000000000000000000000000000000000000000000000000000
__gff__
0000000000000000000000000000000000000000000000000000000000000000000000000000000000000000000000000000000000000000000000000000000000000000000000000000000000000000000000000000000000000000000000000000000000000000000000000000000000000000000000000000000000000000
0000000000000000000000000000000000000000000000000000000000000000000000000000000000000000000000000000000000000000000000000000000000000000000000000000000000000000000000000000000000000000000000000000000000000000000000000000000000000000000000000000000000000000
__map__
0000000000000000000000000000000000000000000000000000000000000000000000000000000000000000000000000000000000000000000000000000000000000000000000000000000000000000000000000000000000000000000000000000000000000000000000000000000000000000000000000000000000000000
0000000000000000000000000000000000000000000000000000000000000000000000000000000000000000000000000000000000000000000000000000000000000000000000000000000000000000000000000000000000000000000000000000000000000000000000000000000000000000000000000000000000000000
0000000000000000000000000000000000000000000000000000000000000000000000000000000000000000000000000000000000000000000000000000000000000000000000000000000000000000000000000000000000000000000000000000000000000000000000000000000000000000000000000000000000000000
0000000000000000000000000000000000000000000000000000000000000000000000000000000000000000000000000000000000000000000000000000000000000000000000000000000000000000000000000000000000000000000000000000000000000000000000000000000000000000000000000000000000000000
0000000000000000000000000000000000000000000000000000000000000000000000000000000000000000000000000000000000000000000000000000000000000000000000000000000000000000000000000000000000000000000000000000000000000000000000000000000000000000000000000000000000000000
0000000000000000000000000000000000000000000000000000000000000000000000000000000000000000000000000000000000000000000000000000000000000000000000000000000000000000000000000000000000000000000000000000000000000000000000000000000000000000000000000000000000000000
0000000000000000000000000000000000000000000000000000000000000000000000000000000000000000000000000000000000000000000000000000000000000000000000000000000000000000000000000000000000000000000000000000000000000000000000000000000000000000000000000000000000000000
0000000000000000000000000000000000000000000000000000000000000000000000000000000000000000000000000000000000000000000000000000000000000000000000000000000000000000000000000000000000000000000000000000000000000000000000000000000000000000000000000000000000000000
0000000000000000000000000000000000000000000000000000000000000000000000000000000000000000000000000000000000000000000000000000000000000000000000000000000000000000000000000000000000000000000000000000000000000000000000000000000000000000000000000000000000000000
0000000000000000000000000000000000000000000000000000000000000000000000000000000000000000000000000000000000000000000000000000000000000000000000000000000000000000000000000000000000000000000000000000000000000000000000000000000000000000000000000000000000000000
0000000000000000000000000000000000000000000000000000000000000000000000000000000000000000000000000000000000000000000000000000000000000000000000000000000000000000000000000000000000000000000000000000000000000000000000000000000000000000000000000000000000000000
0000000000000000000000000000000000000000000000000000000000000000000000000000000000000000000000000000000000000000000000000000000000000000000000000000000000000000000000000000000000000000000000000000000000000000000000000000000000000000000000000000000000000000
0000000000000000000000000000000000000000000000000000000000000000000000000000000000000000000000000000000000000000000000000000000000000000000000000000000000000000000000000000000000000000000000000000000000000000000000000000000000000000000000000000000000000000
0000000000000000000000000000000000000000000000000000000000000000000000000000000000000000000000000000000000000000000000000000000000000000000000000000000000000000000000000000000000000000000000000000000000000000000000000000000000000000000000000000000000000000
0000000000000000000000000000000000000000000000000000000000000000000000000000000000000000000000000000000000000000000000000000000000000000000000000000000000000000000000000000000000000000000000000000000000000000000000000000000000000000000000000000000000000000
0000000000000000000000000000000000000000000000000000000000000000000000000000000000000000000000000000000000000000000000000000000000000000000000000000000000000000000000000000000000000000000000000000000000000000000000000000000000000000000000000000000000000000
0000000000000000000000000000000000000000000000000000000000000000000000000000000000000000000000000000000000000000000000000000000000000000000000000000000000000000000000000000000000000000000000000000000000000000000000000000000000000000000000000000000000000000
0000000000000000000000000000000000000000000000000000000000000000000000000000000000000000000000000000000000000000000000000000000000000000000000000000000000000000000000000000000000000000000000000000000000000000000000000000000000000000000000000000000000000000
0000000000000000000000000000000000000000000000000000000000000000000000000000000000000000000000000000000000000000000000000000000000000000000000000000000000000000000000000000000000000000000000000000000000000000000000000000000000000000000000000000000000000000
0000000000000000000000000000000000000000000000000000000000000000000000000000000000000000000000000000000000000000000000000000000000000000000000000000000000000000000000000000000000000000000000000000000000000000000000000000000000000000000000000000000000000000
0000000000000000000000000000000000000000000000000000000000000000000000000000000000000000000000000000000000000000000000000000000000000000000000000000000000000000000000000000000000000000000000000000000000000000000000000000000000000000000000000000000000000000
0000000000000000000000000000000000000000000000000000000000000000000000000000000000000000000000000000000000000000000000000000000000000000000000000000000000000000000000000000000000000000000000000000000000000000000000000000000000000000000000000000000000000000
0000000000000000000000000000000000000000000000000000000000000000000000000000000000000000000000000000000000000000000000000000000000000000000000000000000000000000000000000000000000000000000000000000000000000000000000000000000000000000000000000000000000000000
0000000000000000000000000000000000000000000000000000000000000000000000000000000000000000000000000000000000000000000000000000000000000000000000000000000000000000000000000000000000000000000000000000000000000000000000000000000000000000000000000000000000000000
0000000000000000000000000000000000000000000000000000000000000000000000000000000000000000000000000000000000000000000000000000000000000000000000000000000000000000000000000000000000000000000000000000000000000000000000000000000000000000000000000000000000000000
0000000000000000000000000000000000000000000000000000000000000000000000000000000000000000000000000000000000000000000000000000000000000000000000000000000000000000000000000000000000000000000000000000000000000000000000000000000000000000000000000000000000000000
0000000000000000000000000000000000000000000000000000000000000000000000000000000000000000000000000000000000000000000000000000000000000000000000000000000000000000000000000000000000000000000000000000000000000000000000000000000000000000000000000000000000000000
0000000000000000000000000000000000000000000000000000000000000000000000000000000000000000000000000000000000000000000000000000000000000000000000000000000000000000000000000000000000000000000000000000000000000000000000000000000000000000000000000000000000000000
0000000000000000000000000000000000000000000000000000000000000000000000000000000000000000000000000000000000000000000000000000000000000000000000000000000000000000000000000000000000000000000000000000000000000000000000000000000000000000000000000000000000000000
0000000000000000000000000000000000000000000000000000000000000000000000000000000000000000000000000000000000000000000000000000000000000000000000000000000000000000000000000000000000000000000000000000000000000000000000000000000000000000000000000000000000000000
0000000000000000000000000000000000000000000000000000000000000000000000000000000000000000000000000000000000000000000000000000000000000000000000000000000000000000000000000000000000000000000000000000000000000000000000000000000000000000000000000000000000000000
0000000000000000000000000000000000000000000000000000000000000000000000000000000000000000000000000000000000000000000000000000000000000000000000000000000000000000000000000000000000000000000000000000000000000000000000000000000000000000000000000000000000000000
